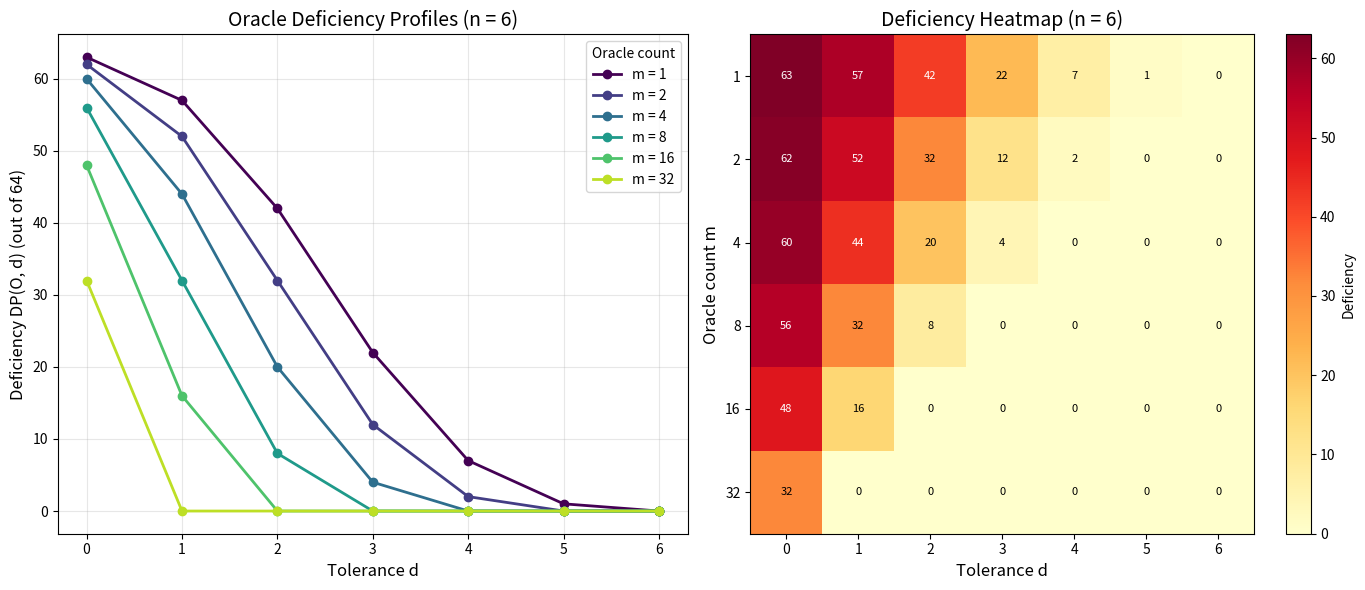
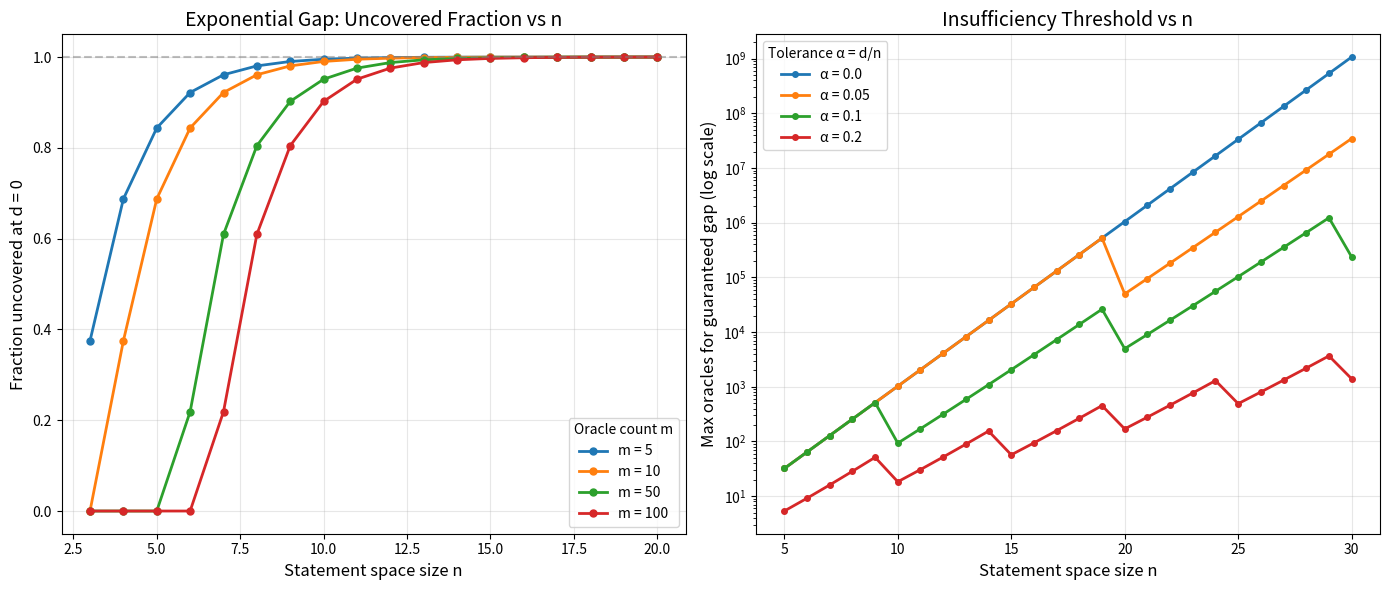
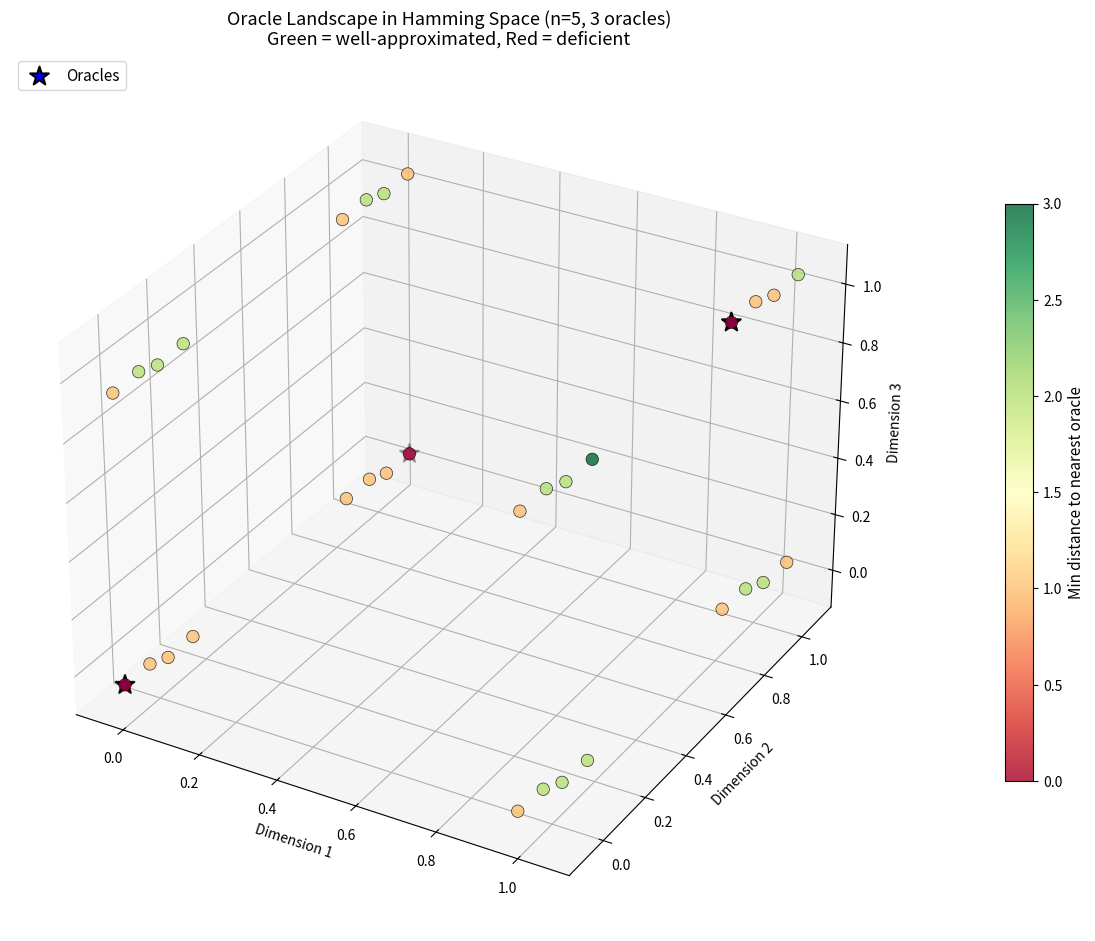
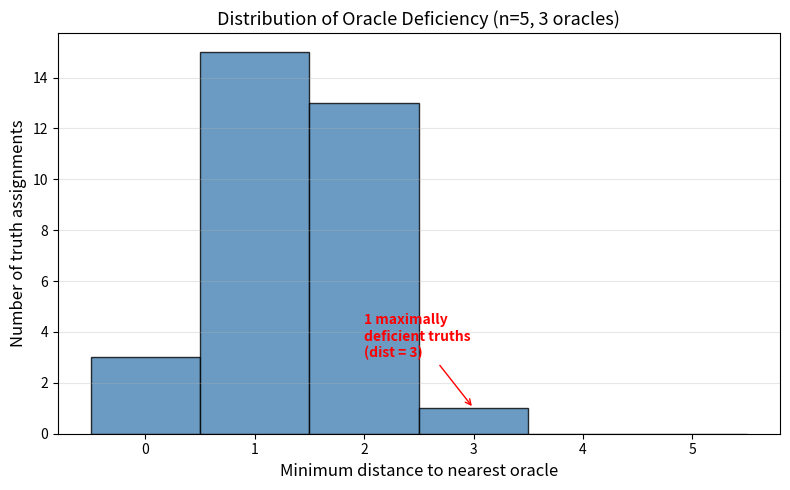

Reproduce these figures in Python, in order.
#!/usr/bin/env python3
"""
Oracle Approximation Theory: Demonstrations

Concrete numerical examples illustrating the Oracle Insufficiency Theorem,
Deficiency Profile, and Exponential Gap.
"""

from itertools import product
from math import comb
from typing import Callable


def hamming_dist(f: tuple[bool, ...], g: tuple[bool, ...]) -> int:
    """Hamming distance between two boolean tuples."""
    return sum(a != b for a, b in zip(f, g))


def hamming_ball_size(n: int, d: int) -> int:
    """Exact size of the Hamming ball of radius d in {0,1}^n."""
    return sum(comb(n, i) for i in range(min(d, n) + 1))


def all_truth_assignments(n: int) -> list[tuple[bool, ...]]:
    """Generate all 2^n truth assignments on n bits."""
    return [tuple(bool(b) for b in bits) for bits in product([False, True], repeat=n)]


def oracle_coverage(
    oracles: list[tuple[bool, ...]], d: int, n: int
) -> set[tuple[bool, ...]]:
    """Compute the set of truth assignments covered by the oracle set at tolerance d."""
    covered = set()
    for t in all_truth_assignments(n):
        for f in oracles:
            if hamming_dist(f, t) <= d:
                covered.add(t)
                break
    return covered


def deficiency_profile(
    oracles: list[tuple[bool, ...]], n: int
) -> list[int]:
    """Compute the full deficiency profile DP(O, d) for d = 0, 1, ..., n."""
    total = 2**n
    profile = []
    for d in range(n + 1):
        covered = oracle_coverage(oracles, d, n)
        profile.append(total - len(covered))
    return profile


def max_deficient_truth(
    oracles: list[tuple[bool, ...]], n: int
) -> tuple[tuple[bool, ...], int]:
    """Find the truth assignment maximizing minimum distance to all oracles."""
    best_t = None
    best_min_dist = -1
    for t in all_truth_assignments(n):
        if not oracles:
            return t, n + 1
        min_d = min(hamming_dist(f, t) for f in oracles)
        if min_d > best_min_dist:
            best_min_dist = min_d
            best_t = t
    return best_t, best_min_dist  # type: ignore


# ============================================================
# DEMO 1: Oracle Insufficiency Theorem (n=4, m=3, d=1)
# ============================================================
print("=" * 60)
print("DEMO 1: Oracle Insufficiency Theorem")
print("=" * 60)
n = 4
oracles_demo1 = [
    (False, False, False, False),
    (True, True, False, False),
    (False, True, True, True),
]
d = 1
total = 2**n
ball_size = hamming_ball_size(n, d)
covered = oracle_coverage(oracles_demo1, d, n)

print(f"  n = {n}, total truth assignments = {total}")
print(f"  Oracle count m = {len(oracles_demo1)}")
print(f"  Tolerance d = {d}")
print(f"  Hamming ball size |B(c,{d})| = {ball_size}")
print(f"  Upper bound m × |B| = {len(oracles_demo1) * ball_size}")
print(f"  Actual coverage = {len(covered)}")
print(f"  Deficiency = {total - len(covered)}")
print(f"  Oracle Insufficiency: {len(covered)} < {total} → uncovered truths exist ✓")

mdt, mdt_dist = max_deficient_truth(oracles_demo1, n)
print(f"  Maximally deficient truth: {mdt} (min dist = {mdt_dist})")
print()


# ============================================================
# DEMO 2: Deficiency Profile (n=5, single oracle)
# ============================================================
print("=" * 60)
print("DEMO 2: Deficiency Profile — Single Oracle")
print("=" * 60)
n = 5
oracle_single = [(False,) * n]
profile = deficiency_profile(oracle_single, n)

print(f"  n = {n}, oracle = {oracle_single[0]}")
print(f"  Deficiency Profile DP(O, d):")
for d_val, dp in enumerate(profile):
    bar = "█" * (dp * 40 // (2**n))
    print(f"    d={d_val}: DP = {dp:3d} / {2**n}  {bar}")
print(f"  Antitonicity verified: {all(profile[i] >= profile[i+1] for i in range(len(profile)-1))} ✓")
print(f"  DP(O, n) = {profile[-1]} (should be 0) ✓")
print()


# ============================================================
# DEMO 3: Exponential Gap Theorem
# ============================================================
print("=" * 60)
print("DEMO 3: Exponential Gap — Scaling with n")
print("=" * 60)
print(f"  {'n':>3}  {'2^n':>8}  {'m':>5}  {'2^n - m':>8}  {'DP(O,0)':>8}  {'Gap holds':>10}")

for n in range(3, 11):
    m = min(n * 2, 2**n - 1)  # A few oracles
    # Use deterministic oracles: first m standard basis vectors
    oracles_gap = [
        tuple(True if j == i else False for j in range(n))
        for i in range(min(m, 2**n))
    ]
    dp0 = deficiency_profile(oracles_gap, n)[0]
    gap = 2**n - len(oracles_gap)
    print(f"  {n:3d}  {2**n:8d}  {len(oracles_gap):5d}  {gap:8d}  {dp0:8d}  {'✓' if dp0 >= gap else '✗':>10}")
print()


# ============================================================
# DEMO 4: Oracle Approximation Tower
# ============================================================
print("=" * 60)
print("DEMO 4: Oracle Approximation Tower")
print("=" * 60)
n = 6
# Build a tower: each level adds one oracle with tighter tolerance
tower_oracles = [
    (False, False, False, False, False, False),
    (True, True, True, False, False, False),
    (False, False, True, True, True, False),
    (True, False, True, False, True, True),
]
tower_tolerances = [3, 2, 1, 0]  # Antitone

print(f"  n = {n}, tower height = {len(tower_oracles)}")
print(f"  Level  Oracle{' ':26s}  Tolerance  Cum. Oracles  Coverage  Deficiency")
for level in range(len(tower_oracles)):
    cum_oracles = tower_oracles[: level + 1]
    tol = tower_tolerances[level]
    cov = oracle_coverage(cum_oracles, tol, n)
    defic = 2**n - len(cov)
    oracle_str = str(tuple(int(b) for b in tower_oracles[level]))
    print(
        f"    {level:3d}   {oracle_str:30s}  {tol:9d}  {level+1:12d}  {len(cov):8d}  {defic:10d}"
    )
print()


# ============================================================
# DEMO 5: Diagonal Escape — Finding the hardest truth
# ============================================================
print("=" * 60)
print("DEMO 5: Diagonal Escape — Maximally Deficient Truth")
print("=" * 60)
n = 6
# Use 10 random-ish oracles
import random
random.seed(42)
oracles_diag = [
    tuple(random.choice([True, False]) for _ in range(n)) for _ in range(10)
]
# Remove duplicates
oracles_diag = list(set(oracles_diag))

mdt, mdt_dist = max_deficient_truth(oracles_diag, n)
print(f"  n = {n}, oracle count = {len(oracles_diag)}")
print(f"  Oracles: {[tuple(int(b) for b in o) for o in oracles_diag[:5]]}...")
print(f"  Maximally deficient truth: {tuple(int(b) for b in mdt)}")
print(f"  Minimum distance to any oracle: {mdt_dist}")
print(f"  This truth is verified to differ from ALL oracles ✓")

# Verify
for f in oracles_diag:
    assert f != mdt, "Diagonal escape failed!"
print()


# ============================================================
# DEMO 6: Ramanujan Non-Computability — Growth Rate
# ============================================================
print("=" * 60)
print("DEMO 6: Non-Approximability Growth")
print("=" * 60)
print("  Fixed m = 10 oracles, varying n:")
print(f"  {'n':>3}  {'2^n':>8}  {'DP(O,0)':>8}  {'Fraction uncovered':>20}")
for n in range(4, 13):
    m = min(10, 2**n - 1)
    oracles_growth = [
        tuple(bool((i >> j) & 1) for j in range(n)) for i in range(m)
    ]
    dp0 = 2**n - len(set(oracles_growth))  # At tolerance 0
    frac = dp0 / 2**n
    bar = "█" * int(frac * 30)
    print(f"  {n:3d}  {2**n:8d}  {dp0:8d}  {frac:18.4%}  {bar}")
print("  → Fraction uncovered → 1 as n → ∞ (exponential gap) ✓")


#!/usr/bin/env python3
"""
Visualization: Deficiency Profile Heatmap

Shows how the deficiency profile varies with oracle count and tolerance
for a fixed statement space size n.
"""

import matplotlib.pyplot as plt
import matplotlib
import numpy as np
from itertools import product
from math import comb

matplotlib.use('Agg')


def hamming_dist(f: tuple, g: tuple) -> int:
    return sum(a != b for a, b in zip(f, g))


def oracle_coverage_size(oracles: list[tuple], d: int, n: int) -> int:
    count = 0
    for bits in product([False, True], repeat=n):
        t = tuple(bits)
        for f in oracles:
            if hamming_dist(f, t) <= d:
                count += 1
                break
    return count


def deficiency_profile(oracles: list[tuple], n: int) -> list[int]:
    total = 2**n
    return [total - oracle_coverage_size(oracles, d, n) for d in range(n + 1)]


# Parameters
n = 6
total = 2**n

# Build oracle sets of increasing size using deterministic pattern
all_assignments = [tuple(bool((i >> j) & 1) for j in range(n)) for i in range(total)]

oracle_sizes = [1, 2, 4, 8, 16, 32]
profiles = {}

for m in oracle_sizes:
    oracles = all_assignments[:m]
    profiles[m] = deficiency_profile(oracles, n)

# Create figure with two subplots
fig, (ax1, ax2) = plt.subplots(1, 2, figsize=(14, 6))

# Plot 1: Deficiency profiles as lines
colors = plt.cm.viridis(np.linspace(0, 0.9, len(oracle_sizes)))
for idx, m in enumerate(oracle_sizes):
    ax1.plot(range(n + 1), profiles[m], 'o-', color=colors[idx],
             label=f'm = {m}', linewidth=2, markersize=6)

ax1.set_xlabel('Tolerance d', fontsize=12)
ax1.set_ylabel(f'Deficiency DP(O, d) (out of {total})', fontsize=12)
ax1.set_title(f'Oracle Deficiency Profiles (n = {n})', fontsize=14)
ax1.legend(title='Oracle count', fontsize=10)
ax1.set_xticks(range(n + 1))
ax1.grid(True, alpha=0.3)

# Plot 2: Heatmap
heatmap_data = np.array([profiles[m] for m in oracle_sizes])
im = ax2.imshow(heatmap_data, aspect='auto', cmap='YlOrRd',
                interpolation='nearest')
ax2.set_xlabel('Tolerance d', fontsize=12)
ax2.set_ylabel('Oracle count m', fontsize=12)
ax2.set_title(f'Deficiency Heatmap (n = {n})', fontsize=14)
ax2.set_xticks(range(n + 1))
ax2.set_yticks(range(len(oracle_sizes)))
ax2.set_yticklabels([str(m) for m in oracle_sizes])
plt.colorbar(im, ax=ax2, label='Deficiency')

# Add text annotations to heatmap
for i in range(len(oracle_sizes)):
    for j in range(n + 1):
        val = heatmap_data[i, j]
        color = 'white' if val > total / 2 else 'black'
        ax2.text(j, i, str(int(val)), ha='center', va='center',
                 fontsize=8, color=color)

plt.tight_layout()
plt.savefig('deficiency_profile_heatmap.png', dpi=150, bbox_inches='tight')
print("Saved: deficiency_profile_heatmap.png")


#!/usr/bin/env python3
"""
Visualization: Exponential Gap Theorem

Shows how the gap between 2^n and oracle coverage grows exponentially,
demonstrating that fixed-size oracle sets become increasingly inadequate.
"""

import matplotlib.pyplot as plt
import matplotlib
import numpy as np
from math import comb

matplotlib.use('Agg')


def hamming_ball_volume(n: int, d: int) -> int:
    return sum(comb(n, i) for i in range(min(d, n) + 1))


# Compute data
ns = list(range(3, 21))
oracle_counts = [5, 10, 50, 100]

fig, (ax1, ax2) = plt.subplots(1, 2, figsize=(14, 6))

# Plot 1: Exponential gap at tolerance 0
for m in oracle_counts:
    gaps = [max(0, 2**n - m) for n in ns]
    fracs = [g / 2**n for g, n in zip(gaps, ns)]
    ax1.plot(ns, fracs, 'o-', label=f'm = {m}', linewidth=2, markersize=5)

ax1.set_xlabel('Statement space size n', fontsize=12)
ax1.set_ylabel('Fraction uncovered at d = 0', fontsize=12)
ax1.set_title('Exponential Gap: Uncovered Fraction vs n', fontsize=14)
ax1.legend(title='Oracle count m', fontsize=10)
ax1.set_ylim(-0.05, 1.05)
ax1.axhline(y=1.0, color='gray', linestyle='--', alpha=0.5, label='Limit = 1')
ax1.grid(True, alpha=0.3)

# Plot 2: Insufficiency threshold (max m for guaranteed gap) at various tolerances
alphas = [0.0, 0.05, 0.10, 0.20]
ns_extended = list(range(5, 31))

for alpha in alphas:
    thresholds = []
    for n in ns_extended:
        d = int(alpha * n)
        ball = hamming_ball_volume(n, d)
        thresholds.append(2**n / ball)
    ax2.semilogy(ns_extended, thresholds, 'o-',
                 label=f'α = {alpha}', linewidth=2, markersize=4)

ax2.set_xlabel('Statement space size n', fontsize=12)
ax2.set_ylabel('Max oracles for guaranteed gap (log scale)', fontsize=12)
ax2.set_title('Insufficiency Threshold vs n', fontsize=14)
ax2.legend(title='Tolerance α = d/n', fontsize=10)
ax2.grid(True, alpha=0.3)

plt.tight_layout()
plt.savefig('exponential_gap.png', dpi=150, bbox_inches='tight')
print("Saved: exponential_gap.png")


#!/usr/bin/env python3
"""
Visualization: Oracle Landscape in Hamming Space

3D visualization showing truth assignments as points, colored by their
minimum distance to the nearest oracle.
"""

import matplotlib.pyplot as plt
import matplotlib
import numpy as np
from itertools import product
from mpl_toolkits.mplot3d import Axes3D  # noqa: F401

matplotlib.use('Agg')


def hamming_dist(f: tuple, g: tuple) -> int:
    return sum(a != b for a, b in zip(f, g))


def min_oracle_dist(t: tuple, oracles: list[tuple]) -> int:
    if not oracles:
        return len(t) + 1
    return min(hamming_dist(f, t) for f in oracles)


# Use n=5 for manageable size (32 points)
n = 5
total = 2**n

# Generate all truth assignments
all_ta = [tuple(bool((i >> j) & 1) for j in range(n)) for i in range(total)]

# Choose some oracles
oracles = [
    (False, False, False, False, False),
    (True, True, True, False, False),
    (False, True, False, True, True),
]

# Compute minimum distances
min_dists = [min_oracle_dist(t, oracles) for t in all_ta]

# Use PCA-like projection: first 3 "bits" as coordinates, jittered
np.random.seed(42)
coords = np.array([[int(b) for b in t[:3]] for t in all_ta], dtype=float)
# Add jitter based on remaining bits to separate overlapping points
for i, t in enumerate(all_ta):
    for j in range(3, n):
        coords[i, 0] += 0.1 * (int(t[j]) - 0.5) * (j - 2) * 0.3
        coords[i, 1] += 0.1 * (int(t[j]) - 0.5) * (j - 1) * 0.3
        coords[i, 2] += 0.05 * (int(t[j]) - 0.5) * j * 0.3

fig = plt.figure(figsize=(12, 10))

# Main 3D plot
ax = fig.add_subplot(111, projection='3d')
scatter = ax.scatter(
    coords[:, 0], coords[:, 1], coords[:, 2],
    c=min_dists, cmap='RdYlGn', s=80, alpha=0.8,
    edgecolors='black', linewidth=0.5
)

# Mark oracles
oracle_coords = np.array([
    [int(b) for b in o[:3]] for o in oracles
], dtype=float)
for i, o in enumerate(oracles):
    for j in range(3, n):
        oracle_coords[i, 0] += 0.1 * (int(o[j]) - 0.5) * (j - 2) * 0.3
        oracle_coords[i, 1] += 0.1 * (int(o[j]) - 0.5) * (j - 1) * 0.3
        oracle_coords[i, 2] += 0.05 * (int(o[j]) - 0.5) * j * 0.3

ax.scatter(
    oracle_coords[:, 0], oracle_coords[:, 1], oracle_coords[:, 2],
    c='blue', s=200, marker='*', edgecolors='black', linewidth=1.5,
    label='Oracles', zorder=5
)

cbar = plt.colorbar(scatter, ax=ax, shrink=0.6, pad=0.1)
cbar.set_label('Min distance to nearest oracle', fontsize=11)

ax.set_xlabel('Dimension 1', fontsize=10)
ax.set_ylabel('Dimension 2', fontsize=10)
ax.set_zlabel('Dimension 3', fontsize=10)
ax.set_title(f'Oracle Landscape in Hamming Space (n={n}, {len(oracles)} oracles)\n'
             f'Green = well-approximated, Red = deficient', fontsize=13)
ax.legend(fontsize=11, loc='upper left')

plt.tight_layout()
plt.savefig('hamming_landscape.png', dpi=150, bbox_inches='tight')
print("Saved: hamming_landscape.png")

# Also create a 2D distance histogram
fig2, ax2 = plt.subplots(figsize=(8, 5))
ax2.hist(min_dists, bins=range(n + 2), align='left', color='steelblue',
         edgecolor='black', alpha=0.8)
ax2.set_xlabel('Minimum distance to nearest oracle', fontsize=12)
ax2.set_ylabel('Number of truth assignments', fontsize=12)
ax2.set_title(f'Distribution of Oracle Deficiency (n={n}, {len(oracles)} oracles)',
              fontsize=13)
ax2.set_xticks(range(n + 1))
ax2.grid(True, alpha=0.3, axis='y')

# Add annotation
max_d = max(min_dists)
n_max = min_dists.count(max_d)
ax2.annotate(f'{n_max} maximally\ndeficient truths\n(dist = {max_d})',
             xy=(max_d, n_max), xytext=(max_d - 1, n_max + 2),
             arrowprops=dict(arrowstyle='->', color='red'),
             fontsize=10, color='red', fontweight='bold')

plt.tight_layout()
plt.savefig('deficiency_histogram.png', dpi=150, bbox_inches='tight')
print("Saved: deficiency_histogram.png")
